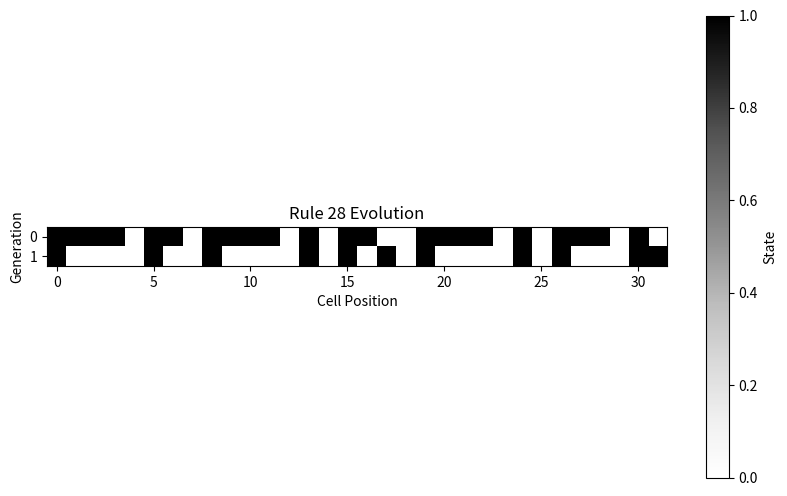

Generate this figure with matplotlib:
import matplotlib
import numpy as np

class ECA: #Elementary Cellular Automata
    def __init__(self, width):
        self.rule_number = 28
        self.width = width
        self.generations = []

    def rule(self, left, center, right):
        """Applies the automaton rule to the cells."""
        return (self.rule_number >> (left * 4 + center * 2 + right)) & 1

    def generate_next_generation(self, current_gen):
        """Generates the next generation for a given array of cells."""
        next_gen = []
        for i in range(len(current_gen)):
            left = current_gen[i - 1] if i > 0 else 0
            center = current_gen[i]
            right = current_gen[i + 1] if i < len(current_gen) - 1 else 0
            next_gen.append(self.rule(left, center, right))
        return next_gen

    def set_initial_state(self, initial_state):
        """Sets the initial state for the automaton."""
        initial_state = [int(c) for c in initial_state]  # Convert string to list of integers
        if len(initial_state) == self.width:
            self.generations = [initial_state]
        else:
            raise ValueError("Initial state width does not match the automaton width.")

    def run_simulation(self, num_generations):
        """Simulates the automaton for a given number of generations."""
        # Only set the default initial state if no initial state has been set
        if not self.generations:
            self.generations = [[0] * self.width]
            self.generations[0][self.width // 2] = 1  # Start with a single alive cell in the middle
        for _ in range(1, num_generations):
            self.generations.append(self.generate_next_generation(self.generations[-1]))

    def visualize(self, external_generations=None):
        import matplotlib.pyplot as plt
        # Determine which generations to visualize: external or internal
        generations_to_visualize = external_generations if external_generations is not None else self.generations
        
        # Visualize the generations using a single plot
        plt.figure(figsize=(10, 6))  # Adjust the figure size as needed
        plt.imshow(generations_to_visualize, cmap="Greys", interpolation="nearest")
        plt.title(f"Rule {self.rule_number} Evolution")
        plt.xlabel('Cell Position')
        plt.ylabel('Generation')
        plt.colorbar(label='State', orientation='vertical')
        plt.show()

if __name__ == "__main__":
    eca = ECA(width=32)
    eca.set_initial_state(''.join(np.random.choice(['0','1'], 32)))
    eca.run_simulation(num_generations=2)
    eca.visualize()
    final_state = eca.generations[-1]
    print("Final State:", ''.join(map(str, final_state))) # to get a simple list
